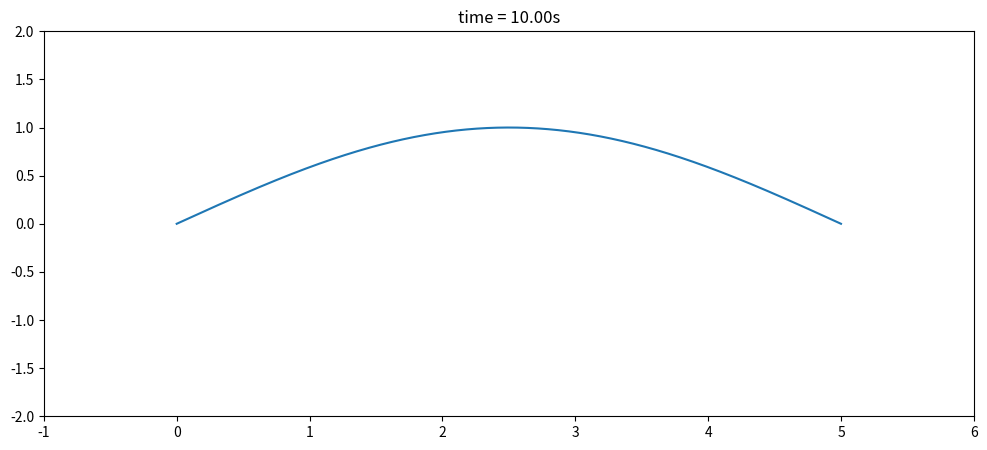

The matplotlib source for this figure:
# -- coding: utf-8 --
# @Time: 2021/4/14 17:18
# @Author: Zavijah
# @File: example_2.py
# @Software: PyCharm
# @Purpose:


import numpy as np
import matplotlib.pyplot as plt

a = 2  # 定义a的值  物理意义：波速
l = 5  # 定义l的值

t = np.linspace(0, 10, 100)
x = np.linspace(0, l, 10000)


# 定义函数
def u(x, t):
    temp = (np.cos(np.pi * a * t / l) + 1 / (2 * np.pi * a) * np.sin(2 * np.pi * a * t / l)) * np.sin(np.pi * x / l)
    return temp



plt.figure(figsize=(12, 5))


for i in range(t.size):
    plt.cla()
    plt.title("time = {:.2f}s".format(t[i]))
    plt.ylim(-2, 2)
    plt.xlim(0 - 1, l + 1)

    y = u(x, t[i])

    plt.plot(x, y)

    plt.pause(0.01)

plt.pause(2)
plt.close()
